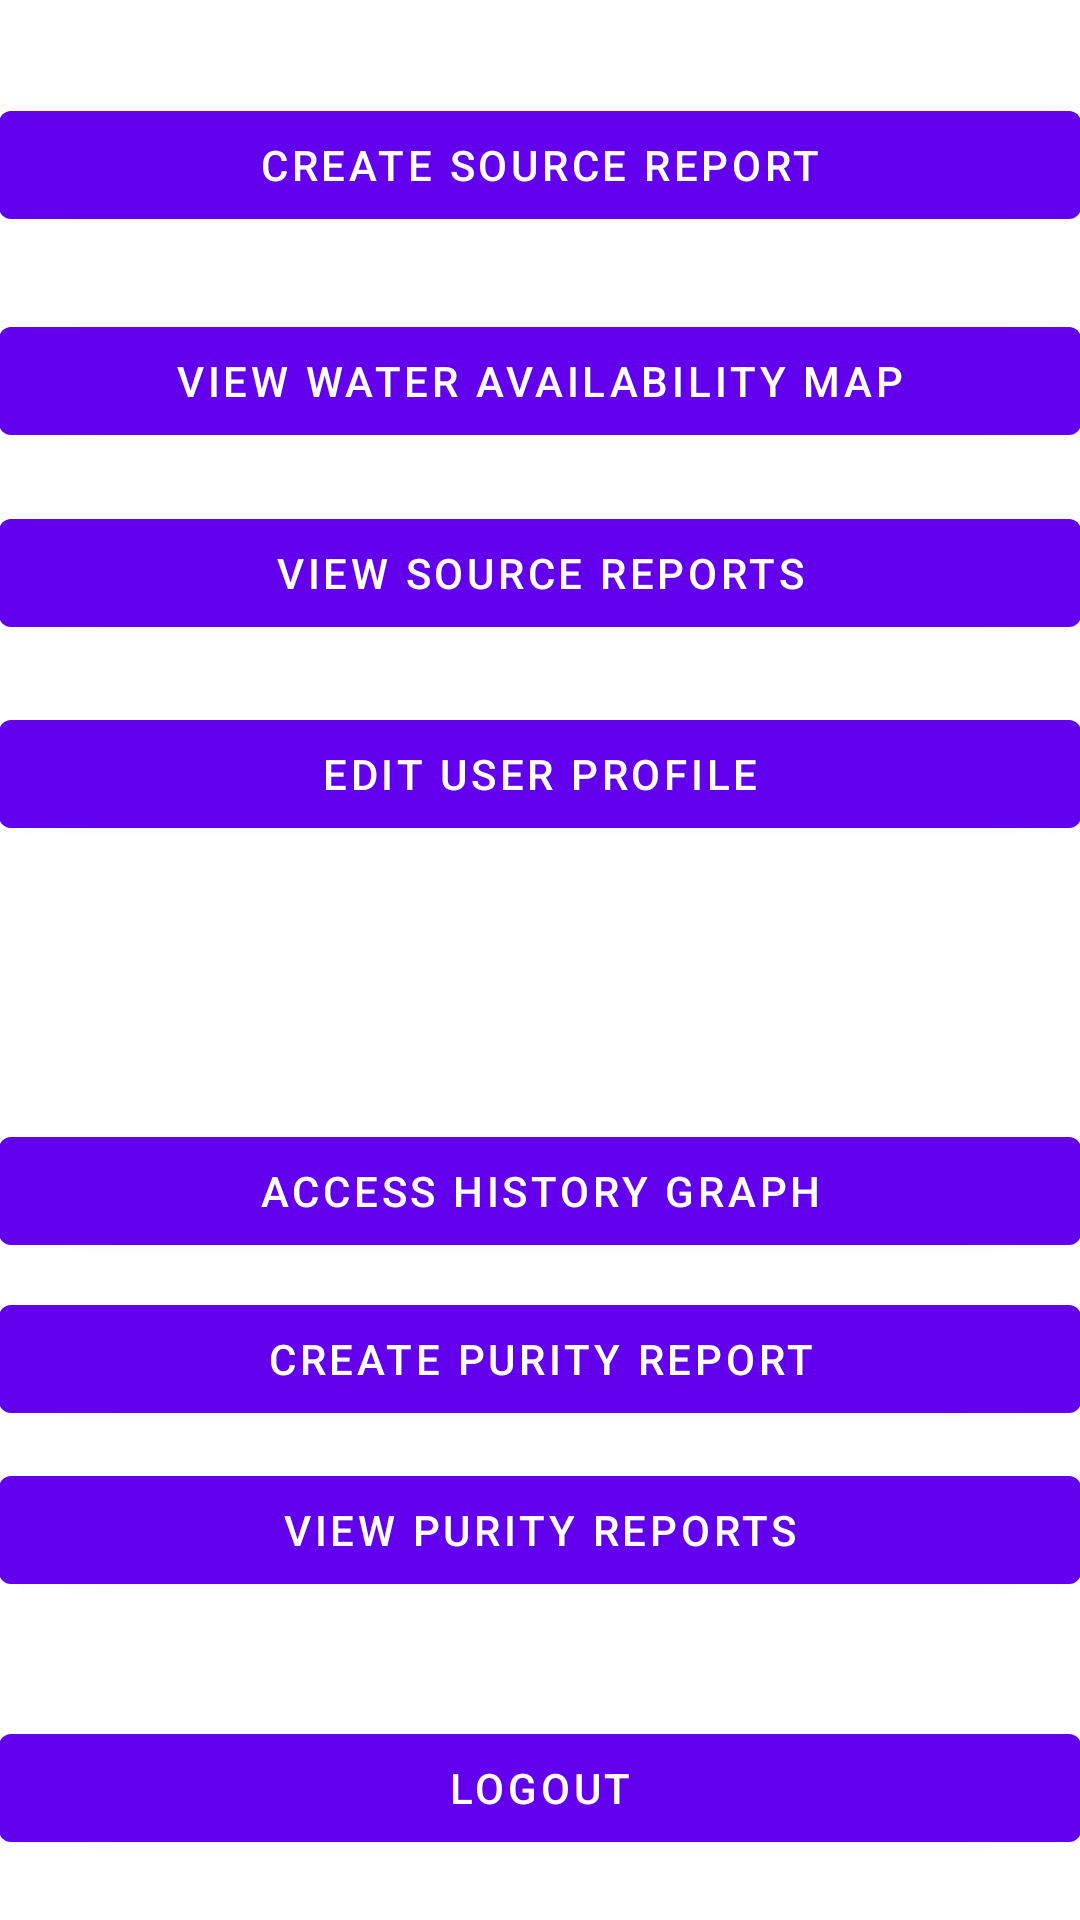

Produce the Android XML layout that renders to this screen, including the resource entries it uses.
<!-- AndroidManifest.xml: application theme AppTheme -->
<!-- res/layout/content_homescreen.xml -->
<?xml version="1.0" encoding="utf-8"?>
<RelativeLayout xmlns:android="http://schemas.android.com/apk/res/android"
    xmlns:app="http://schemas.android.com/apk/res-auto"
    xmlns:tools="http://schemas.android.com/tools"
    android:id="@+id/content_homescreen"
    android:layout_width="match_parent"
    android:layout_height="match_parent"
    android:paddingBottom="@dimen/activity_vertical_margin"
    android:paddingLeft="@dimen/activity_horizontal_margin"
    android:paddingRight="@dimen/activity_horizontal_margin"
    android:paddingTop="@dimen/activity_vertical_margin"
    app:layout_behavior="@string/appbar_scrolling_view_behavior"
    tools:context="com.two_six_mafia.root.waterapp.Controller.HomescreenActivity"
    tools:showIn="@layout/activity_homescreen">

    <Button
        android:text="Logout"
        android:layout_width="match_parent"
        android:layout_height="wrap_content"
        android:layout_alignParentBottom="true"
        android:layout_centerHorizontal="true"
        android:layout_marginBottom="20dp"
        android:id="@+id/logout" />

    <Button
        android:text="Create Source Report"
        android:layout_width="match_parent"
        android:layout_height="wrap_content"
        android:id="@+id/source_report"
        android:layout_alignParentTop="true"
        android:layout_alignParentStart="true"
        android:layout_marginTop="31dp" />

    <Button
        android:text="View Purity Reports"
        android:layout_width="match_parent"
        android:layout_height="wrap_content"
        android:layout_above="@+id/logout"
        android:layout_centerHorizontal="true"
        android:layout_marginBottom="38dp"
        android:id="@+id/viewPurityReports" />

    <Button
        android:text="View Water Availability Map"
        android:layout_width="match_parent"
        android:layout_height="wrap_content"
        android:id="@+id/viewMap"
        android:layout_marginTop="24dp"
        android:layout_below="@+id/source_report"
        android:layout_alignParentStart="true" />

    <Button
        android:text="Create Purity Report"
        android:layout_width="match_parent"
        android:layout_height="wrap_content"
        android:id="@+id/createPurityReport"
        android:layout_marginBottom="9dp"
        android:layout_above="@+id/viewPurityReports"
        android:layout_alignParentStart="true" />

    <Button
        android:text="View Source Reports"
        android:layout_width="match_parent"
        android:layout_height="wrap_content"
        android:id="@+id/viewReports"
        android:layout_marginTop="16dp"
        android:layout_below="@+id/viewMap"
        android:layout_alignParentStart="true" />

    <Button
        android:text="Edit User Profile"
        android:layout_width="match_parent"
        android:layout_height="wrap_content"
        android:id="@+id/editUser"
        android:layout_marginTop="19dp"
        android:layout_below="@+id/viewReports"
        android:layout_alignParentStart="true" />

    <Button
        android:id="@+id/viewGraph"
        android:layout_width="match_parent"
        android:layout_height="wrap_content"
        android:text="Access History Graph"
        android:layout_above="@+id/createPurityReport"
        android:layout_alignParentStart="true"
        android:layout_marginBottom="8dp" />

</RelativeLayout>
<!-- res/layout/activity_homescreen.xml (included above) -->
<?xml version="1.0" encoding="utf-8"?>
<android.support.design.widget.CoordinatorLayout xmlns:android="http://schemas.android.com/apk/res/android"
    xmlns:app="http://schemas.android.com/apk/res-auto"
    xmlns:tools="http://schemas.android.com/tools"
    android:layout_width="match_parent"
    android:layout_height="match_parent"
    android:fitsSystemWindows="true"
    tools:context="com.two_six_mafia.root.waterapp.Controller.HomescreenActivity">

    <android.support.design.widget.AppBarLayout
        android:layout_width="match_parent"
        android:layout_height="wrap_content"
        android:theme="@style/AppTheme.AppBarOverlay">

        <android.support.v7.widget.Toolbar
            android:id="@+id/toolbar"
            android:layout_width="match_parent"
            android:layout_height="wrap_content"
            android:minHeight="?attr/actionBarSize">

            <TextView
                android:id="@+id/toolbar_title"
                android:layout_width="wrap_content"
                android:layout_height="wrap_content"
                android:layout_gravity="center"
                android:text="drop"
                android:textSize="30sp" />


        </android.support.v7.widget.Toolbar>

    </android.support.design.widget.AppBarLayout>

    <include layout="@layout/content_homescreen"
        android:id="@+id/include" />

</android.support.design.widget.CoordinatorLayout>
<!-- resources referenced by this layout -->
<resources>

</resources>
